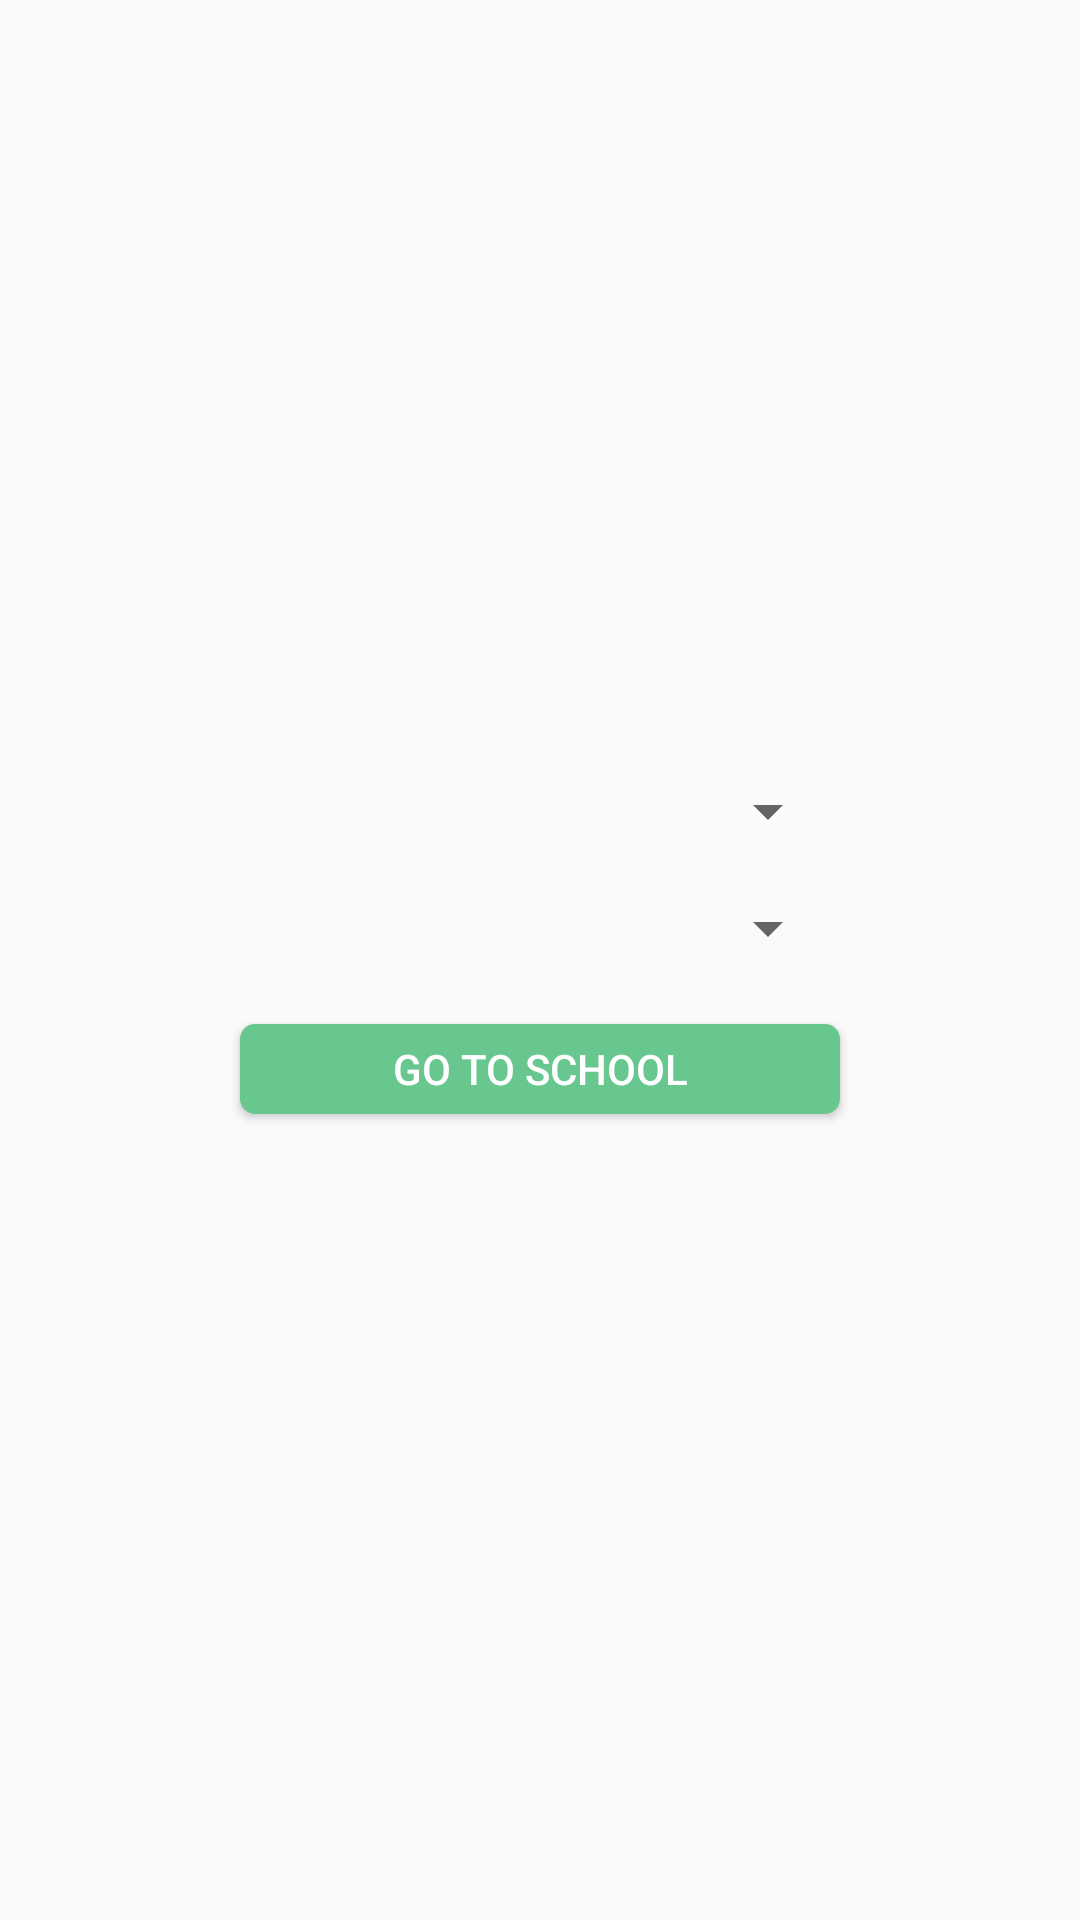

Write the Android layout XML for this screen, with the resource values it uses.
<!-- AndroidManifest.xml: application theme CustomActionBarTheme -->
<!-- res/layout/schoolsetting.xml -->
<?xml version="1.0" encoding="utf-8"?>
<LinearLayout xmlns:android="http://schemas.android.com/apk/res/android"
    android:layout_width="match_parent"
    android:layout_height="match_parent"
    android:gravity="center_horizontal|center_vertical"
    android:layout_margin="20dp"
    android:layout_gravity="center_vertical|center_horizontal"
    android:orientation="vertical" >

    <TextView
        android:id="@+id/textView1"
        android:layout_width="200dp"
        android:layout_height="wrap_content"
        android:text="Select City"
        android:textAppearance="?android:attr/textAppearanceMedium"
        android:visibility="gone" />

    <Spinner
        android:id="@+id/spinnerCity"
        android:layout_width="200dp"
        android:layout_height="wrap_content" />

    <TextView
        android:id="@+id/textView2"
        android:layout_width="200dp"
        android:layout_height="wrap_content"
        android:text="Select School"
        android:textAppearance="?android:attr/textAppearanceMedium"
        android:visibility="gone" />

    <Spinner
        android:id="@+id/spinnerSchool"
        android:layout_width="200dp"
        android:layout_height="wrap_content"
        android:layout_marginTop="15dp" />

    <Button
        android:id="@+id/buttonSubmit"
        android:layout_width="200dp"
        android:layout_height="30dp"
        android:layout_marginBottom="10dp"
        android:layout_marginTop="20dp"
        android:background="@drawable/positive_buttons"
        android:text="@string/abc_gotoschool"
        android:textColor="#ffffff" />

</LinearLayout>
<!-- resources referenced by this layout -->
<resources>
  <!-- drawable positive_buttons (drawable) -->
  <?xml version="1.0" encoding="utf-8"?>
  <selector xmlns:android="http://schemas.android.com/apk/res/android">
  
      <item android:state_pressed="true"><shape>
              <solid android:color="#E26A6A" />
  
              <stroke android:width="1dp" android:color="#3B924D" />
  
              <corners android:radius="5dp" />
  
              <padding android:left="5dp" android:right="5dp" />
          </shape></item>
      <item><shape>
  
              
              <solid android:color="#68C78F" />
              
  
              <corners android:radius="5dp" />
  
              <padding android:left="5dp" android:right="5dp" />
          </shape></item>
  
  </selector>
  <string name="abc_gotoschool" translatable="false">Go To School</string>
  <style name="CustomActionBarTheme" parent="@style/Theme.AppCompat.Light">
          <item name="android:actionBarStyle">@style/MyActionBar</item>
          <item name="android:windowFullscreen">true</item>
          
          <item name="actionBarStyle">@style/MyActionBar</item>
          
      </style>
  <style name="MyActionBar" parent="@style/Widget.AppCompat.Light.ActionBar.Solid.Inverse">
  
          
          <item name="android:background">@drawable/innerpage_top</item>
          <item name="background">@drawable/innerpage_top</item>
          <item name="android:actionBarTabTextStyle">@style/Base.TextAppearance.AppCompat.Display1</item>
      </style>
  <!-- drawable innerpage_top: png bitmap (drawable, 114061 bytes) -->
</resources>
